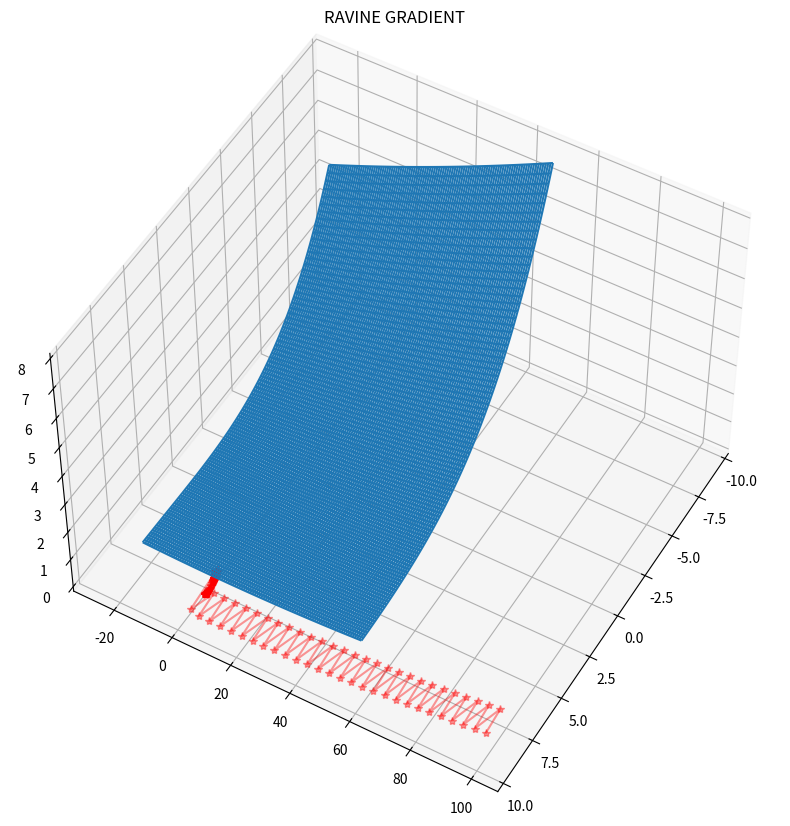
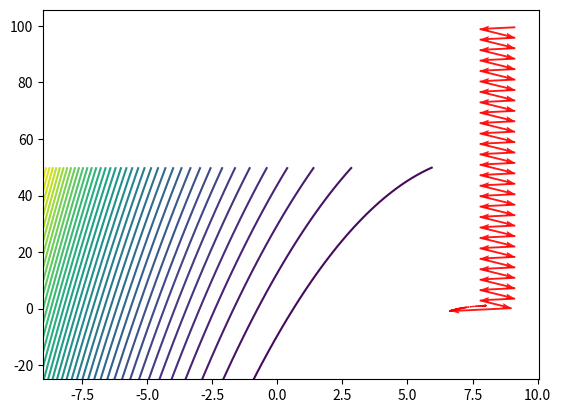

These charts were generated, in order, by the following Python code:
import numpy as np
import matplotlib.pyplot as plt
import matplotlib.pyplot as plt_contour
import matplotlib.pyplot as plt2D
from matplotlib import pylab
import math

# import addendum as add

x_init = [100.0, 100.0]
# x_init = np.zeros(2)
# x_init = [2.0, 2.0, 2.0, 2.0]
max_iterations = 6000
epsilon = 1e-6
f_name = 'My function'


def any_function(V):
    # Rosenbrock_100 (0,0)
    # x, y = V
    # return (1.0 - x) ** 2 + 100.0 * (y - x ** 2) ** 2

    # # Rosenbrock (0,0)
    # x,y=V
    # return  (1.0 - x)**2 +  (y - x**2)**2

    # # Beale [3, 0.5]
    # x, y = V
    # return (1.5 - x * (1 - y)) ** 2 + (2.25 - x * (1 - y ** 2)) ** 2 + (2.625 - x * (1 - y ** 3)) ** 2

    # Test from lab [0,0,0,0]
    # x1, x2, x3, x4 = V
    # return (x1 + x2) ** 2 + 5.0 * (x3 - x4) ** 2 + (x2 - 2.0 * x3) ** 4 + 10.0 * (x1 - x4) ** 4

    # # Ravine function1 (8,1)
    # x, y=V
    # return  70.0*(x-8.0)**2+(y-1)**2+1

    # Ravine function2 (8,1)
    x, y = V
    return (x-8.0)**2+(y-1.0)**2+70.0*(y+(x-8.0)**2-1)**2+1

    # # Cylinder (0,0)
    # x, y=V
    # return x**2+y**2+25

    # # Himmelblau 𝑓(3.0,2.0)=0 𝑓(−2.805118,3.131312)=0 𝑓 (−3.779310,−3.283186)=0 𝑓(3.584428,−1.848126)=0
    # x, y = V
    # return  (x**2+y-11)**2+(x+y**2-7)**2

    # # Easom  has a global minimum in  (𝑥,𝑦)=(𝜋,𝜋) , where  𝑓(𝜋,𝜋)=−1 .
    # x, y = V
    # return -np.cos(x) * np.cos(y) * np.exp(-(x - np.pi)**2 -(y - np.pi)**2)


def partial_difference_quotient(f, v, i,
                                h):  # i is the variable that this function is being differentiated with respect to
    w = []
    for j, k in enumerate(v):
        if i == j:  # add h to just the ith element of v
            w.append(k + h)
        else:
            w.append(k)
    return (f(w) - f(v)) / h


def any_grad(f, v):
    h = 0.0001
    list_quotient = []
    for i, _ in enumerate(v):
        list_quotient.append(partial_difference_quotient(f, v, i, h))
    return np.array(list_quotient)


def golden_section_method(f, a, b):
    e = 1e-7
    #    i = 1
    #    counter=2
    phi = 2 - (1 + math.sqrt(5.0)) * 0.5

    x1 = a + phi * (b - a)
    x2 = b - phi * (b - a)
    f1 = f(x1)
    f2 = f(x2)

    while math.fabs(a - b) >= e:

        if f1 < f2:
            b = x2
            x2 = x1
            f2 = f1
            x1 = a + phi * (b - a)
            f1 = f(x1)
            # a, b, x2, f2, x1, f1 =a, x2, x1, f1, a+phi*(b-a), f(x1)
        else:
            a = x1
            x1 = x2
            f1 = f2
            x2 = b - phi * (b - a)
            f2 = f(x2)
            # a, b, x1,f1, x2, f2 = x1, b, x2, f2, b-phi*(b-a), f(x2)
    #        table.add_row([i, a, b, (x1 + x2) * 0.5, a - b])
    #        counter+=1
    #       i += 1
    return (x1 + x2) * 0.5


def svenn(f, x0, eps):
    x1 = 0
    h = 0
    f0 = f(x0)
    if f0 > f(x0 + eps):
        x1 = x0 + eps
        h = eps
    elif f0 > f(x0 - eps):
        x1 = x0 - eps
        h = -eps
    h *= 2.0
    f1 = f(x1)
    x2 = x1 + h
    f2 = f(x2)
    i = 1
    while f1 > f2:
        x0 = x1
        f0 = f1
        x1 = x2
        f1 = f2
        h *= 2.0
        x2 = x1 + h
        f2 = f(x2)
        i += 1
    if h < 0:
        x0, x2 = x2, x0
    return x0, x2, i


def find_parabola_brent(x1, x2, y1, y2):
    a2 = (y1 - y2) / (x1 - x2)
    b = (x1 * y2 - x2 * y1) / (x1 - x2)
    return -b / a2


def eval_deriv(func, x):
    x_inc = 0.0000000001
    y_inc = func(x + x_inc) - func(x)
    return y_inc / x_inc


def two_dimensional_brent_deriv(func, a, c):
    eps = 1e-7
    its = -1

    x = w = v = (a + c) * 0.5
    fx = fw = fv = func(x)
    fxd = fwd = fvd = eval_deriv(func, x)

    a_bounds, b_bounds, x1_points, f1_values = [a], [c], [], []
    prev, prev_len = c - a, [c - a]
    d = e = c - a
    u1 = u2 = dist_u1 = dist_u2 = 0

    for i in range(50):
        g = e
        e = d
        took_u1 = took_u2 = False
        if x != w and fxd != fwd:
            u1 = find_parabola_brent(x, w, fxd, fwd)
            took_u1 = a + eps <= u1 <= c - eps and math.fabs(u1 - x) < g / 2
            dist_u1 = math.fabs(u1 - x)
        if x != v and fxd != fvd:
            u2 = find_parabola_brent(x, v, fxd, fvd)
            took_u2 = a + eps <= u2 <= c - eps and math.fabs(u2 - x) < g / 2
            dist_u2 = math.fabs(u2 - x)
        if took_u1 or took_u2:
            u, dist = (u1, dist_u1) if dist_u1 < dist_u2 else (u2, dist_u2)
        else:
            u = (a + x) / 2 if fxd > 0 else (x + c) / 2
        if math.fabs(u - x) < eps:
            u = -eps if u - x < 0 else eps
            u += x

        d = math.fabs(x - u)
        fu, fud = func(u), eval_deriv(func, u)
        x1_points.append(u)
        f1_values.append(fu)

        if fu <= fx:
            if u >= x:
                a = x
            else:
                c = x
            v, w, x, fv, fw = w, x, u, fw, fx
            fx, fvd, fwd, fxd = fu, fwd, fxd, fud
        else:
            if u >= x:
                c = u
            else:
                a = u
            if fu <= fw or w == x:
                v, w, fv, fw, fvd, fwd = w, u, fw, fu, fwd, fud
            elif fu <= fv or v == x or v == w:
                v, fv, fvd = u, fu, fud

        a_bounds.append(a)
        b_bounds.append(c)
        prev_len.append(prev)
        prev = c - a

        if math.fabs(x - w) < eps or math.fabs(func(x) - func(w)) < eps:
            its = i + 1
            break

    return x


def draw(f, f_name, x_init, history):
    if len(x_init) == 2:
        x = np.linspace(-9, 7, 100)
        y = np.linspace(-25, 50, 100)
        X, Y = np.meshgrid(x, y)
        Z = f((X, Y))
        coord_x, coord_y, coord_z = zip(*history)
        # Z = beale((X, Y))

        fig = plt.figure(figsize=(20, 10))
        ax = plt.axes(projection='3d')
        ax.set_title(f_name)
        ax.view_init(elev=50., azim=30)
        # s = ax.plot_surface(X, Y, Z, rstride=1, cstride=1, cmap='jet', edgecolor='none')
        s = ax.plot_wireframe(X, Y, Z, rstride=1, cstride=1)
        ax.plot(coord_x, coord_y, coord_z, marker='*', color='r', alpha=.4, label='Gradient descent')
        # fig.colorbar(s, shrink=0.5, aspect=5)
        plt.show()

        # Рисуем контур
        fig_contour = plt_contour.figure(facecolor='white')
        ax_contour = fig_contour.gca()
        cs = ax_contour.contour(X, Y, Z, 40)
        # ax_contour.clabel(cs, v)

        # plot antigradient lane
        anglesx = np.array(coord_x)[1:] - np.array(coord_x)[:-1]
        anglesy = np.array(coord_y)[1:] - np.array(coord_y)[:-1]
        ax_contour.quiver(coord_x[:-1], coord_y[:-1], anglesx, anglesy, scale_units='xy', angles='xy', scale=1,
                          color='r', alpha=.9)

        plt_contour.show()


def steepest_gradient_descent(J, J_grad, x_init, epsilon, max_iterations):
    # метод наискорейшего спуска с автоматическим выбора шага (по золотому сечению)
    x = x_init
    J_history = []
    # foo = x
    # foo.append(J(x))
    # J_history.append(foo)
    for i in range(max_iterations):
        q = lambda alpha: J(x - alpha * J_grad(J, x))
        # alpha = gss(q, 0, 1)
        alpha = golden_section_method(q, 0, 1)
        # alpha = brent_method_deriv(q, 0, 1)
        # alpha=minimize_scalar(q)
        x = x - alpha * J_grad(J, x)
        # (x.tolist()).append(J(x))
        foo = x.tolist()
        foo.append(J(x))
        J_history.append(foo)
        if np.linalg.norm(J_grad(J, x)) < epsilon:
            return x, i + 1, J_history
    return x, max_iterations, J_history


def coord_descent(J, J_grad, x_init, epsilon, max_iterations):
    dim = len(x_init)
    args = x_init
    delta = 0.0000000000001
    J_history = []
    # foo = x_init
    # foo.append(J(x_init))
    # J_history.append(foo)
    #   J_history.append(args)
    #   val = J(args)
    iterations = 0
    for i in range(max_iterations):
        val = J(args)
        deriv_avg = 0.0
        for coord in np.identity(dim):
            new_arg = np.array(args) + coord * delta
            new_val = J(new_arg)
            deriv = (new_val - val) / delta
            deriv_avg += math.fabs(deriv)

            g = lambda a: J(args - a * coord * deriv)

            # a,b=svenn(g,args,0.1)
            # step = brent_method(g, 0.0, 1.0)
            # step = brent_method_deriv(g, 0.0, 1.0)
            step = golden_section_method(g, 0.0, 1.0)
            args -= step * deriv * coord
            val = J(args)

        foo = args.tolist()
        foo.append(J(args))
        J_history.append(foo)
        # J_history.append(args.tolist())
        deriv_avg /= dim
        iterations += 1
        if math.fabs(deriv_avg) < epsilon:
            break
    return args, iterations, J_history


def multidimensional_brent_derivative(J, J_grad, x_init, epsilon, max_iterations):
    dim = len(x_init)
    args = x_init
    delta = 0.0000000000001
    J_history = []
    # foo = x_init
    # foo.append(J(x_init))
    # J_history.append(foo)
    #   J_history.append(args)
    #   val = J(args)
    iterations = 0
    for i in range(max_iterations):
        val = J(args)
        deriv_avg = 0.0
        for coord in np.identity(dim):
            new_arg = np.array(args) + coord * delta
            new_val = J(new_arg)
            deriv = (new_val - val) / delta
            deriv_avg += math.fabs(deriv)

            g = lambda a: J(args - a * coord * deriv)

            # a,b=svenn(g,args,0.1)
            step = two_dimensional_brent_deriv(g, 0.0, 1.0)
            args -= step * deriv * coord
            val = J(args)

        foo = args.tolist()
        foo.append(J(args))
        J_history.append(foo)
        # J_history.append(args.tolist())
        deriv_avg /= dim
        iterations += 1
        if math.fabs(deriv_avg) < epsilon:
            break
    return args, iterations, J_history


def fact_grad_method_ravine_args_eval_1(func, args1, args2, rav_step):
    f1, f2 = func(args1), func(args2)
    args = args1 - rav_step * (args2 - args1) * (f2 - f1) / (np.linalg.norm(args2 - args1) ** 2)
    return args


def fact_grad_method_ravine_args_eval_2(func, x1, x0, rav_step):
    f1, f0 = func(x1), func(x0)
    args = x1 - rav_step * (x1 - x0) * math.copysign(1.0, f1 - f0) / np.linalg.norm(x1 - x0)
    return args


def fact_grad_method_get(func, args, dim, vects, delta, step_search_eps):
    vals = np.repeat(func(args), dim)
    new_args = np.tile(args, (dim, 1)) + vects
    new_val = np.apply_along_axis(lambda v: func(v), 1, new_args)
    grad = (new_val - vals) / delta

    ray = lambda a: func(args - a * grad)
    # step = brent_method(ray, 0.0, 0.1, step_search_eps)
    step = golden_section_method(ray, 0.0, 0.1)
    args -= grad * step
    return args


def fact_grad_method_ravine_get(func, args, dim, vects, delta, step_search_eps, ngbr_ratio, rav_step, method=2):
    if method == 1:
        eval_args = fact_grad_method_ravine_args_eval_1
    else:
        eval_args = fact_grad_method_ravine_args_eval_2

    ngbr_delta = np.random.rand(dim) * ngbr_ratio
    ngbr = args + ngbr_delta
    arg_list = np.array([args, ngbr])
    new_arg_list = np.apply_along_axis(
        lambda ar: fact_grad_method_get(func, ar, dim, vects, delta, step_search_eps), 1, arg_list)
    args1, args2 = new_arg_list
    args = eval_args(func, args1, args2, rav_step)
    return args


def grad_method_ravine(J, J_grad, x_init, epsilon, max_iterations):
    rav_step = 0.0001
    step_search_eps = 0.0000000001
    delta = 0.00000001
    J_history = []
    # foo = start
    # foo.append(func(start))
    # J_history.append(foo)

    dim, args = len(x_init), np.array(x_init)
    val = J(args)
    #   J_history.append(args)

    ident_array = np.identity(dim)
    vects = ident_array * delta
    ngbr_ratio = 0.00001

    for i in range(max_iterations):

        args = fact_grad_method_ravine_get(J, args, dim, vects, delta, step_search_eps, ngbr_ratio, rav_step)
        new_val = J(args)

        foo = args.tolist()
        foo.append(J(args))
        J_history.append(foo)
        # J_history.append(args.tolist())
        if math.fabs(val - new_val) < epsilon:
            return args, i + 1, J_history
        val = new_val
    return args, max_iterations, J_history


def getProjection(yx):
    ykx = yx
    ykx_ = yx[0] + (0.9 - yx[0]) / math.fabs(0.9 - yx[0]) * 0.5
    return ykx


def projection_gradient_descent(J, J_grad, x_init, epsilon, max_iterations):  # projection on sphere
    #
    x = x_init
    J_history = []
    # foo = x
    # foo.append(J(x))
    # J_history.append(foo)
    #    beta0=0.05
    ro = 0.8789
    for i in range(max_iterations):

        q = lambda alpha: J(x - alpha * J_grad(J, x))
        alpha = golden_section_method(q, 0, 1)  # basic step
        # alpha = brent_method_deriv(q, 0, 1)

        yx = x - alpha * J_grad(J, x)

        # ykx=yx+(0.9-yx)/math.fabs(0.9-yx)*0.5
        ykx = getProjection(yx)  # set projection of calculated point

        # ro=np.linalg.norm(J(x-ro*(x-ykx)))
        # ro=0.0003
        x_new = x - ro * (x - ykx)  # next point

        foo = x_new.tolist()
        foo.append(J(x_new))
        J_history.append(foo)
        if math.fabs(J(x_new) - J(x)) < epsilon:
            return x, i + 1, J_history
        x = x_new
    return x, max_iterations, J_history


list_method = [(multidimensional_brent_derivative, 'Brent derivative'), (coord_descent, 'Coordinate descent'),
               (steepest_gradient_descent, 'Steepest gradient descent'), (grad_method_ravine, 'Ravine gradient'),
               (projection_gradient_descent, 'Projection gradient')]


def picture_dependence_iterations_epsilon(any_function, any_grad, x_init, max_iterations, list_method):
    eps = []
    iterations = [[] for i in range(len(list_method))]
    result = []
    for i in range(-6, -1, 1):
        e = 10.0 ** i
        j = 0
        for foo in list_method:
            method = foo[0]
            result, iteration, history = method(any_function, any_grad, x_init, e, max_iterations)
            #   (any_function, any_grad, x_init, epsilon, max_iterations)
            iterations[j].append(iteration)
            j += 1
        eps.append(i)
    #    table.clear_rows()

    # pylab.plot(eps, count[0],   eps, count[1], eps, count[2], eps, count[3], eps, count[4])
    # plt.plot(eps, count[0])
    # plt.legend(['1'])
    lines = plt2D.plot(eps, iterations[0], eps, iterations[1], eps, iterations[2], eps, iterations[3])
    name_list = []
    for foo in list_method:
        name_list.append(foo[1])
    plt2D.legend(lines[:len(list_method)], name_list)
    # pylab.plot(eps, count[2])
    # pylab.plot(eps, count[3])
    # pylab.plot(eps, count[4])

    # for i in range(len(count[0])):
    #    pylab.plot(eps, [pt[i] for pt in count])
    # pylab.plot(eps, count)
    # pylab.plot(eps, count)
    pylab.grid(True)
    pylab.ylabel('Iterations')
    pylab.xlabel('Log(eps)')
    # pylab.legend(loc='best')
    pylab.show()


# picture_dependence_iterations_epsilon(any_function, any_grad, x_init, max_iterations, list_method)

# uncomment draw to see method that you choose on chosen function(now Ravine is active)
f_name = 'PROJECTION GRADIENT'
x_min, it, history = projection_gradient_descent(any_function, any_grad, x_init, epsilon, max_iterations)
# draw(any_function, f_name,x_init, history)
print('\npoint[min] =', x_min)
print(f_name + '(point[min]) =', any_function(x_min))
# print('Grad '+f_name+'(point[min]) =', any_grad(any_function,x_min))
print('Iterations =', it)
print('\n')

f_name = 'BRENT DERIVATIVE'
x_min, it, history = multidimensional_brent_derivative(any_function, any_grad, x_init, epsilon, max_iterations)
# draw(any_function, f_name,x_init, history)
print('\npoint[min] =', x_min)
print(f_name + '(point[min]) =', any_function(x_min))
# print('Grad '+f_name+'(point[min]) =', any_grad(any_function,x_min))
print('Iterations =', it)
print('\n')

f_name = 'COORDINATE DESCENT'
x_min, it, history = coord_descent(any_function, any_grad, x_init, epsilon, max_iterations)
# draw(any_function, f_name,x_init, history)
print('\npoint[min] =', x_min)
print(f_name + '(point[min]) =', any_function(x_min))
# print('Grad '+f_name+'(point[min]) =', any_grad(any_function,x_min))
print('Iterations =', it)
print('\n')

f_name = 'STEEPEST  DESCENT'
x_min, it, history = steepest_gradient_descent(any_function, any_grad, x_init, epsilon, max_iterations)
# draw(any_function, f_name,x_init, history)
print('\npoint[min] =', x_min)
print(f_name + '(point[min]) =', any_function(x_min))
# print('Grad '+f_name+'(point[min]) =', any_grad(any_function,x_min))
print('Iterations =', it)
print('\n')

f_name = 'RAVINE GRADIENT'
x_min, it, history = grad_method_ravine(any_function, any_grad, x_init, epsilon, max_iterations)
draw(any_function, f_name, x_init, history)
print('\npoint[min] =', x_min)
print(f_name + '(point[min]) =', any_function(x_min))
# print('Grad '+f_name+'(point[min]) =', any_grad(any_function,x_min))
print('Iterations =', it)
print('\n')

# f_name=list_method[i][1]
# x_min, it = method(any_function,  x_init, epsilon, max_iterations)
# print('\npoint[min] =', x_min)
# print(f_name+'(point[min]) =', any_function(x_min))
# #print('Grad '+f_name+'(point[min]) =', any_grad(any_function,x_min))
# print('Iterations =', it)
# print('\n')
